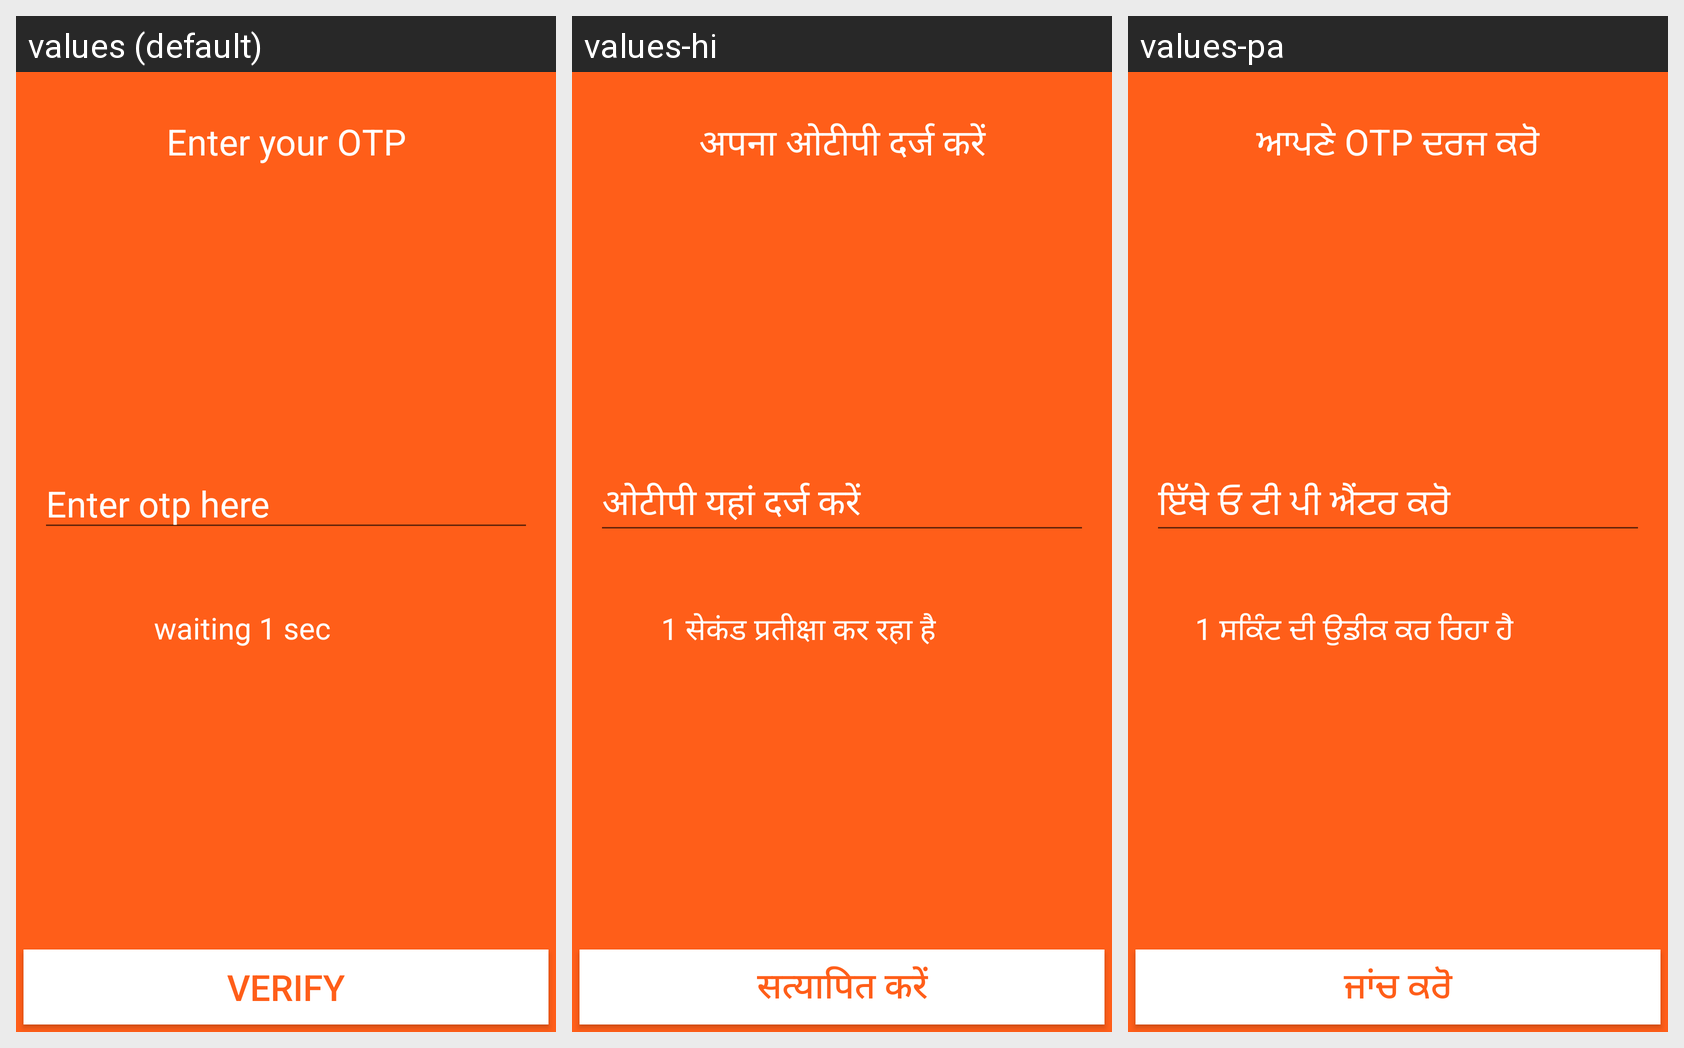

Translations of the strings shown on this Android screen, per locale in the grid:
Android screen res/layout/activity_confirm_otp.xml rendered under 3 locales, left to right: values (default), values-hi, values-pa. Device: Nexus 5 (rendered at 1080×1920; each locale shown at half size, 540×960, under a caption strip naming it); theme AppTheme.
Strings drawn on this screen, with the default value and each locale's value (text and hints the layout hard-codes, and strings that could not be matched under every locale, appear in the picture but are not listed):

enter_your_otp
  values: Enter your OTP
  values-hi: अपना ओटीपी दर्ज करें
  values-pa: ਆਪਣੇ OTP ਦਰਜ ਕਰੋ

enter_otp_here
  values: Enter otp here
  values-hi: ओटीपी यहां दर्ज करें
  values-pa: ਇੱਥੇ ਓ ਟੀ ਪੀ ਐਂਟਰ ਕਰੋ

waiting_1_sec
  values: waiting 1 sec
  values-hi: 1 सेकंड प्रतीक्षा कर रहा है
  values-pa: 1 ਸਕਿੰਟ ਦੀ ਉਡੀਕ ਕਰ ਰਿਹਾ ਹੈ

verify
  values: Verify
  values-hi: सत्यापित करें
  values-pa: ਜਾਂਚ ਕਰੋ
